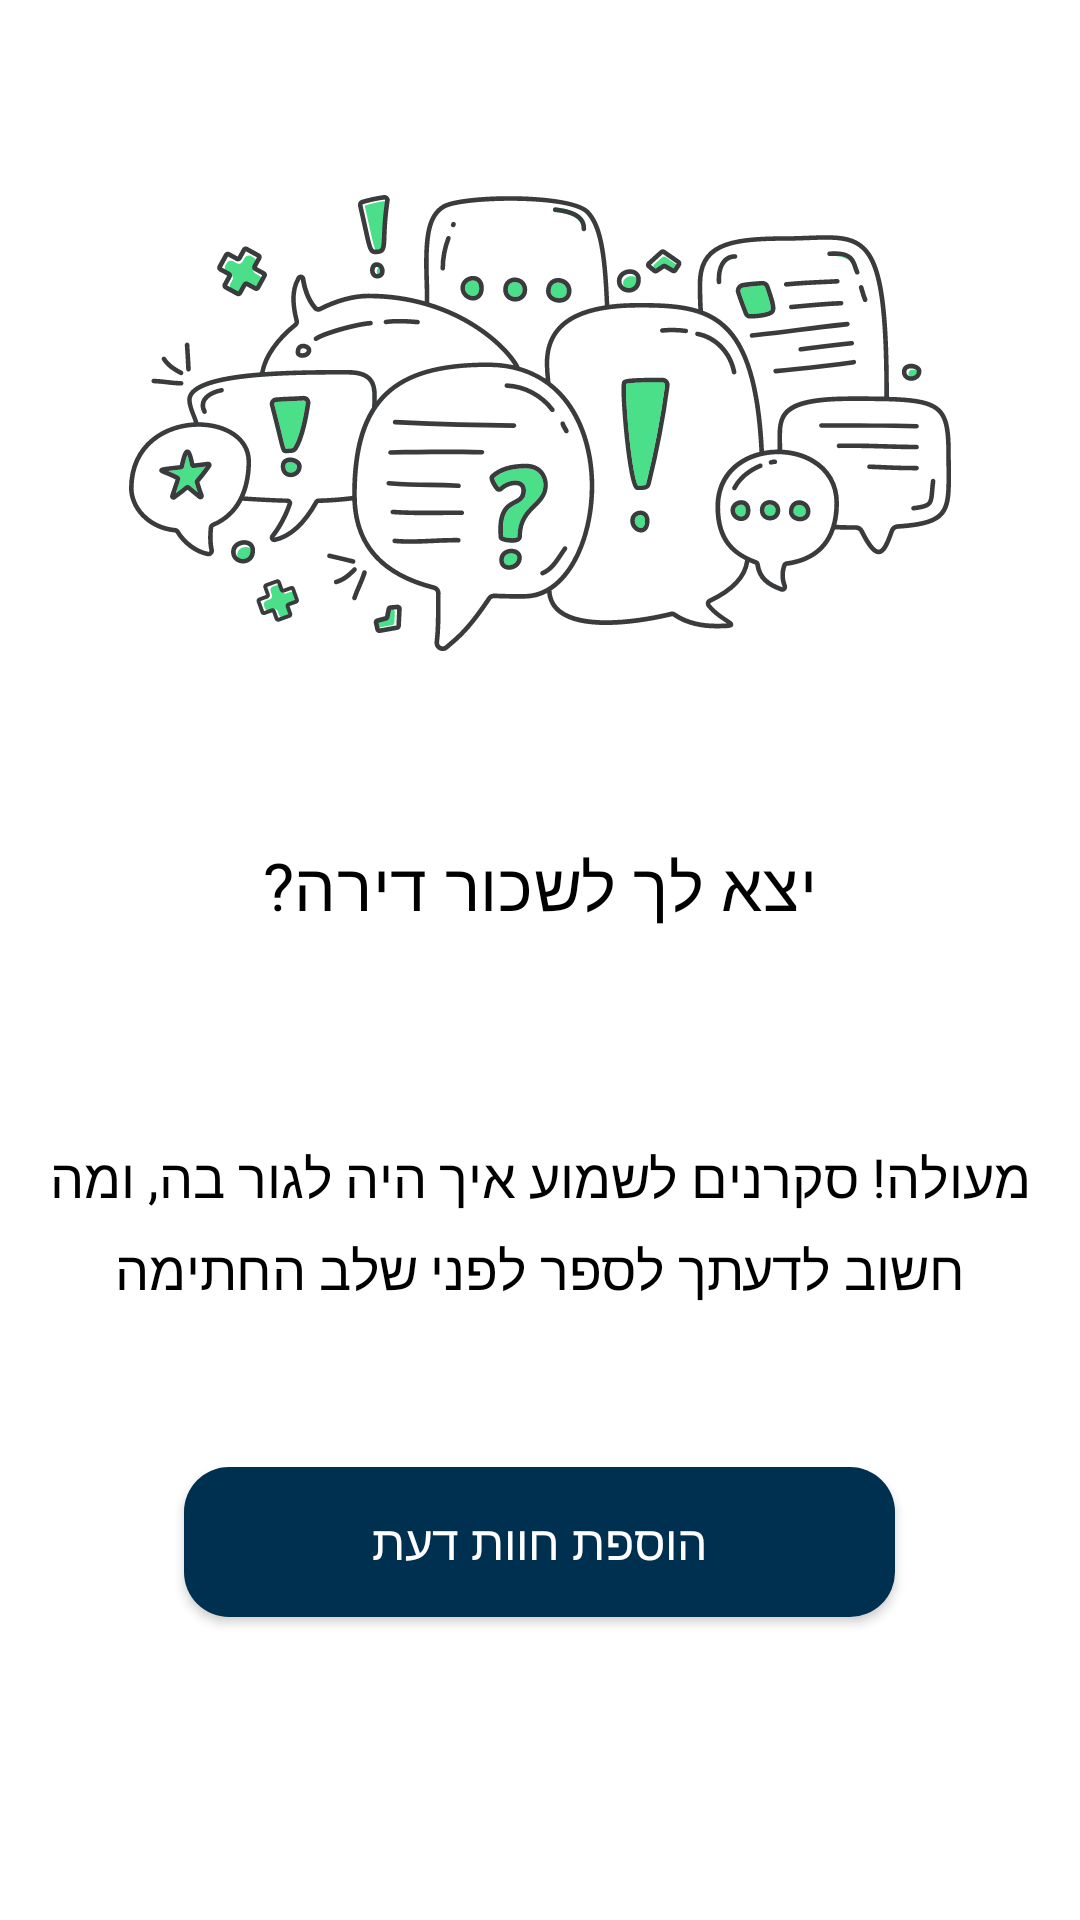

Produce the Android XML layout that renders to this screen, including the resource entries it uses.
<!-- AndroidManifest.xml: application theme Theme.Verify -->
<!-- res/layout/fragment_add_apartment.xml -->
<?xml version="1.0" encoding="utf-8"?>
<RelativeLayout xmlns:android="http://schemas.android.com/apk/res/android"
    xmlns:tools="http://schemas.android.com/tools"
    android:layout_width="match_parent"
    android:layout_height="match_parent"
    tools:context=".fragments.AddApartmentFragment">

    <ImageView
        android:layout_width="274dp"
        android:layout_height="152dp"
        android:layout_centerHorizontal="true"
        android:layout_alignParentTop="true"
        android:layout_marginTop="65dp"
        android:src="@drawable/ic_add_apartment_drawing" />

    <TextView
        android:layout_width="wrap_content"
        android:layout_height="wrap_content"
        android:layout_centerHorizontal="true"
        android:layout_alignParentTop="true"
        android:layout_marginTop="280dp"
        android:text="@string/add_apartment_title"
        android:textAppearance="@style/add_apartment_title"/>

    <TextView
        android:layout_width="wrap_content"
        android:layout_height="wrap_content"
        android:layout_centerHorizontal="true"
        android:layout_alignParentTop="true"
        android:layout_marginTop="380dp"
        android:lineSpacingExtra="6sp"
        android:textAlignment="center"
        android:text="@string/add_apartment_detail"
        android:textAppearance="@style/add_apartment_detail"/>

    <androidx.appcompat.widget.AppCompatButton
        android:id="@+id/add_apr_review_button"
        android:layout_width="237dp"
        android:layout_height="50dp"
        android:layout_centerHorizontal="true"
        android:layout_alignParentTop="true"
        android:layout_marginTop="489dp"
        android:background="@drawable/button_background_1"
        android:text="@string/add_opinion_text"
        android:textAppearance="@style/add_opinion_text"
        android:elevation="20dp" />




</RelativeLayout>
<!-- resources referenced by this layout -->
<resources>
  <!-- drawable button_background_1 (drawable) -->
  <?xml version="1.0" encoding="utf-8"?>
  <selector xmlns:android="http://schemas.android.com/apk/res/android">
      <item >
          <shape
              android:layout_width="wrap_content"
              android:layout_height="wrap_content"
              android:shape="rectangle">
              <solid android:color="#003050" />
              <stroke android:color="#003050" />
              <corners android:radius="15dp"/>
          </shape>
      </item>
  </selector>
  <!-- drawable ic_add_apartment_drawing: vector/xml drawable (drawable, 59052 chars, omitted) -->
  <string name="add_apartment_detail">מעולה! סקרנים לשמוע איך היה לגור בה,
      ומה חשוב לדעתך לספר לפני שלב החתימה</string>
  <string name="add_apartment_title">יצא לך לשכור דירה?</string>
  <string name="add_opinion_text">הוספת חוות דעת</string>
  <style name="add_apartment_detail">
          <item name="fontFamily">
              @font/rubik
          </item>
  
          <item name="android:textSize">
              18sp
          </item>
  
          <item name="android:textColor">
              #000000
          </item>
  
          <item name="fontWeight">
              300
          </item>
  
  
  
  
  
      </style>
  <style name="add_apartment_title">
  
          <item name="android:textSize">
              22sp
          </item>
  
          <item name="android:letterSpacing">
              0.01
          </item>
  
          <item name="android:textColor">
              #000000
          </item>
  
          <item name="android:fontFamily">
              @font/rubik
          </item>
  
      </style>
  <style name="add_opinion_text">
  
          <item name="android:textSize">
              16sp
          </item>
  
          <item name="android:textColor">
              #FFFFFF
          </item>
  
      </style>
  <style name="Theme.Verify" parent="Theme.MaterialComponents.DayNight.DarkActionBar">
          
          <item name="colorPrimary">@color/white</item>
          <item name="colorPrimaryVariant">@color/purple_700</item>
          <item name="colorOnPrimary">@color/black</item>
          
          <item name="colorSecondary">@color/teal_200</item>
          <item name="colorSecondaryVariant">@color/teal_700</item>
          <item name="colorOnSecondary">@color/black</item>
          
          <item name="android:statusBarColor" tools:targetApi="l">?attr/colorPrimaryVariant</item>
          
      </style>
  <color name="white">#FFFFFFFF</color>
  <color name="purple_700">#FF3700B3</color>
  <color name="black">#FF000000</color>
  <color name="teal_200">#FF03DAC5</color>
  <color name="teal_700">#FF018786</color>
</resources>
